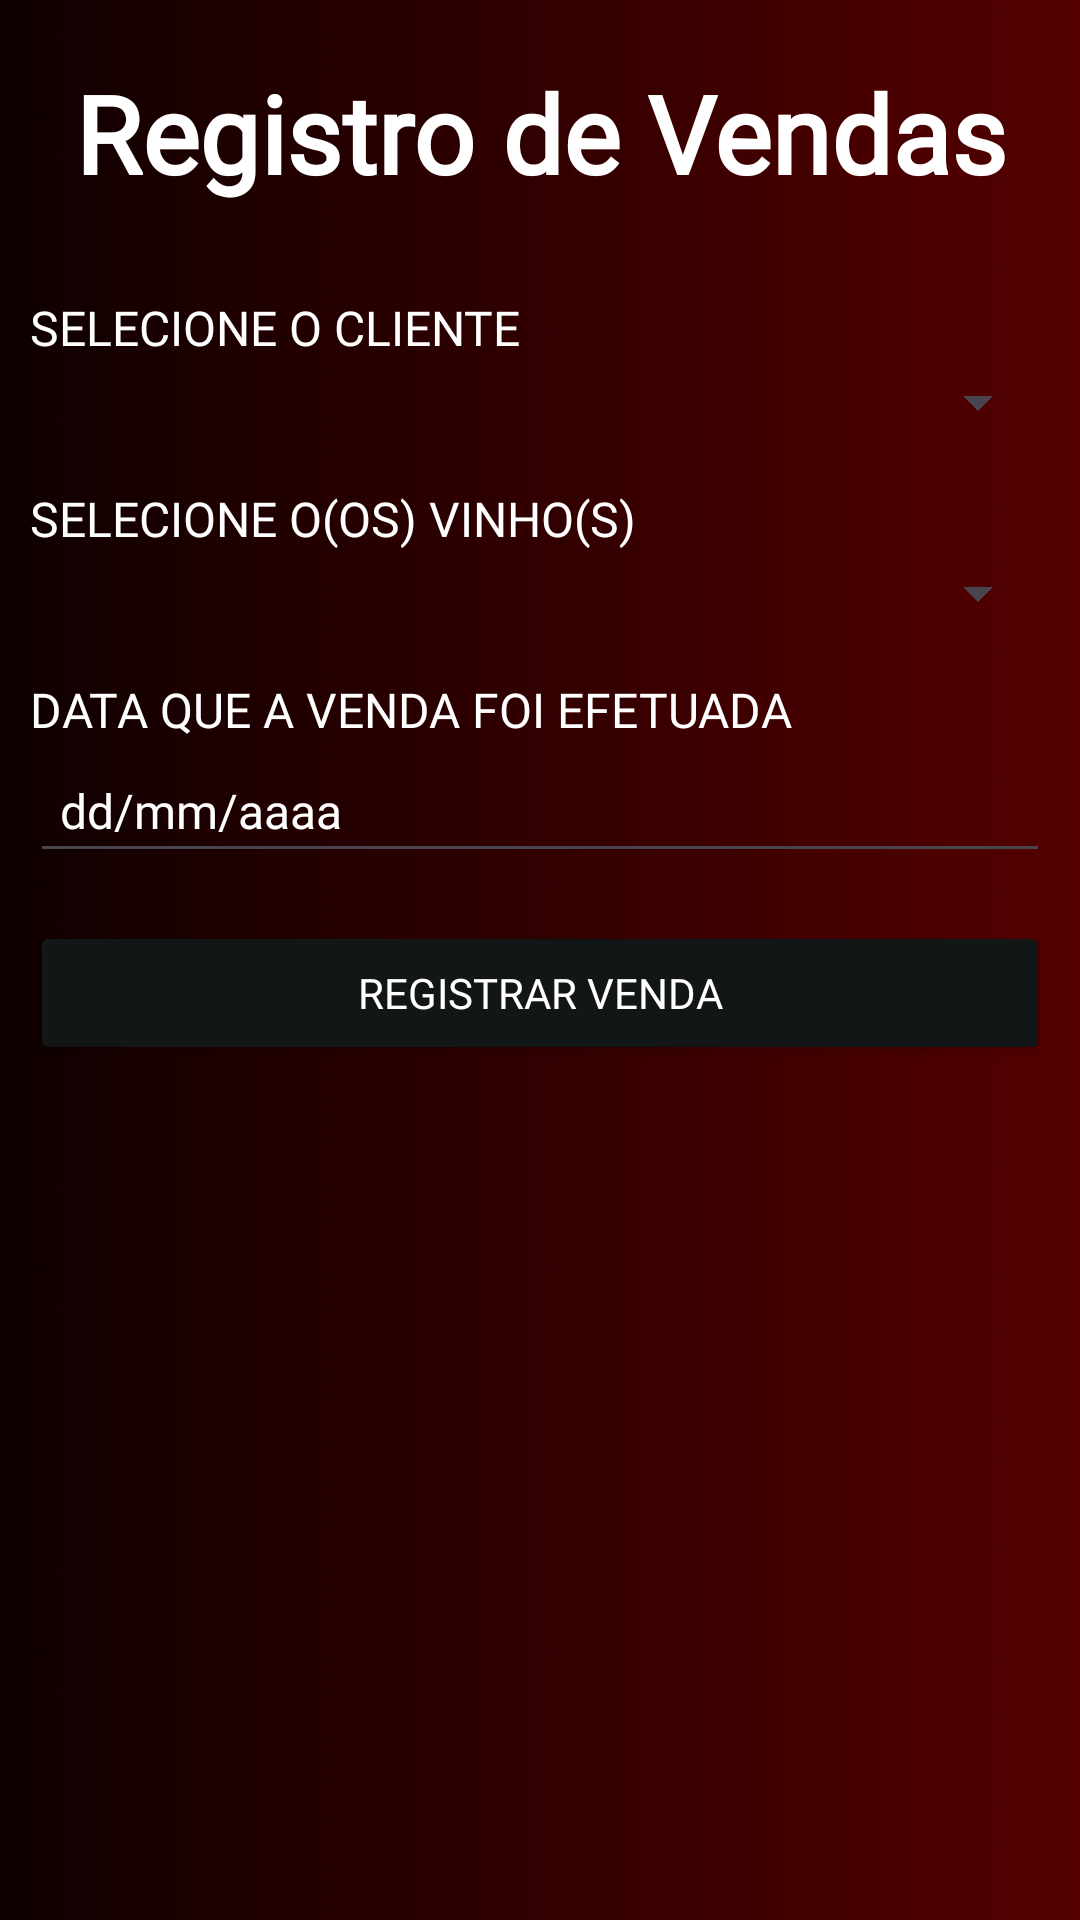

Produce the Android XML layout that renders to this screen, including the resource entries it uses.
<!-- AndroidManifest.xml: application theme Theme.Diogo -->
<!-- res/layout/activity_vendas.xml -->
<RelativeLayout xmlns:android="http://schemas.android.com/apk/res/android"
    android:layout_height="match_parent"
    android:layout_width="match_parent"
    android:background="@drawable/background"
    android:gravity="center"
    android:paddingTop="20dp"
    >

    <ImageView
        android:layout_height="wrap_content"
        android:layout_width="match_parent" />

    <ScrollView
        android:layout_height="match_parent"
        android:layout_width="match_parent"
        android:orientation="vertical">

        <LinearLayout
            android:layout_width="match_parent"
            android:layout_height="wrap_content"
            android:orientation="vertical">

            <TextView
                android:id="@+id/RegistroVendaActivity"
                android:layout_height="wrap_content"
                android:layout_width="match_parent"
                android:text="@string/registro_de_vendas"
                android:textAlignment="center"
                android:textColor="@color/white"
                android:textSize="36sp"
                android:textStyle="bold"
                android:fontFamily="@font/garamond"/>

            <LinearLayout
                android:layout_width="match_parent"
                android:layout_height="wrap_content"
                android:orientation="vertical"
                android:padding="10dp"
                android:layout_marginTop="20dp">


                <TextView
                    android:layout_width="match_parent"
                    android:layout_height="wrap_content"
                    android:layout_marginBottom="2dp"
                    android:text="@string/selecione_o_cliente"
                    android:textColor="@color/white"
                    android:textSize="16sp"
                    android:paddingEnd="40dp"
                    android:fontFamily="@font/garamond"/>

                <Spinner
                    android:id="@+id/spinnerCliente"
                    android:layout_width="match_parent"
                    android:layout_height="wrap_content"
                    android:layout_marginBottom="16dp"
                    android:fontFamily="@font/garamond" />

                <TextView
                    android:id="@+id/btnSelecionarVinho"
                    android:layout_width="match_parent"
                    android:layout_height="wrap_content"
                    android:layout_marginBottom="2dp"
                    android:text="@string/selecione_o_os_vinho_s"
                    android:textColor="@color/white"
                    android:textSize="16sp"
                    android:paddingEnd="40dp"
                    android:fontFamily="@font/garamond"/>


                <Spinner
                    android:id="@+id/spinnerVinho"
                    android:layout_width="match_parent"
                    android:layout_height="wrap_content"
                    android:layout_marginBottom="16dp"
                    android:fontFamily="@font/garamond"/>

                <TextView
                    android:layout_width="match_parent"
                    android:layout_height="wrap_content"
                    android:layout_marginBottom="2dp"
                    android:text="@string/data_que_a_venda_foi_efetuada"
                    android:textColor="@color/white"
                    android:textSize="16sp"
                    android:paddingEnd="40dp"
                    android:fontFamily="@font/garamond"/>

                <EditText
                    android:id="@+id/textDataVenda"
                    android:hint="dd/mm/aaaa"
                    android:layout_width="match_parent"
                    android:layout_height="wrap_content"
                    android:textColorHint="@color/white"
                    android:layout_marginBottom="16dp"
                    android:fontFamily="@font/garamond"
                    android:padding="10dp"
                    android:textSize="16sp"
                    android:textColor="@color/white"
                    android:clickable="true"
                    android:focusable="false"
                    android:focusableInTouchMode="false"/>



                <Button
                    android:id="@+id/btnRegistrar"
                    android:layout_width="match_parent"
                    android:layout_height="wrap_content"
                    android:text="@string/registrar_venda"
                    android:textColor="@color/white"
                    android:backgroundTint="@color/cinza"
                    android:fontFamily="@font/garamond"/>
            </LinearLayout>
        </LinearLayout>
    </ScrollView>
</RelativeLayout>
<!-- resources referenced by this layout -->
<resources>
  <color name="cinza">#131616</color>
  <color name="white">#FFFFFFFF</color>
  <!-- drawable background: png bitmap (drawable, 257244 bytes) -->
  <string name="data_que_a_venda_foi_efetuada">DATA QUE A VENDA FOI EFETUADA</string>
  <string name="registrar_venda">REGISTRAR VENDA</string>
  <string name="registro_de_vendas">Registro de Vendas</string>
  <string name="selecione_o_cliente">SELECIONE O CLIENTE</string>
  <string name="selecione_o_os_vinho_s">SELECIONE O(OS) VINHO(S)</string>
  <style name="Theme.Diogo" parent="Base.Theme.Diogo" />
  <style name="Base.Theme.Diogo" parent="Theme.Material3.DayNight.NoActionBar">
          
          
          <item name="colorButtonNormal">@color/cinza</item> 
  
      </style>
</resources>
